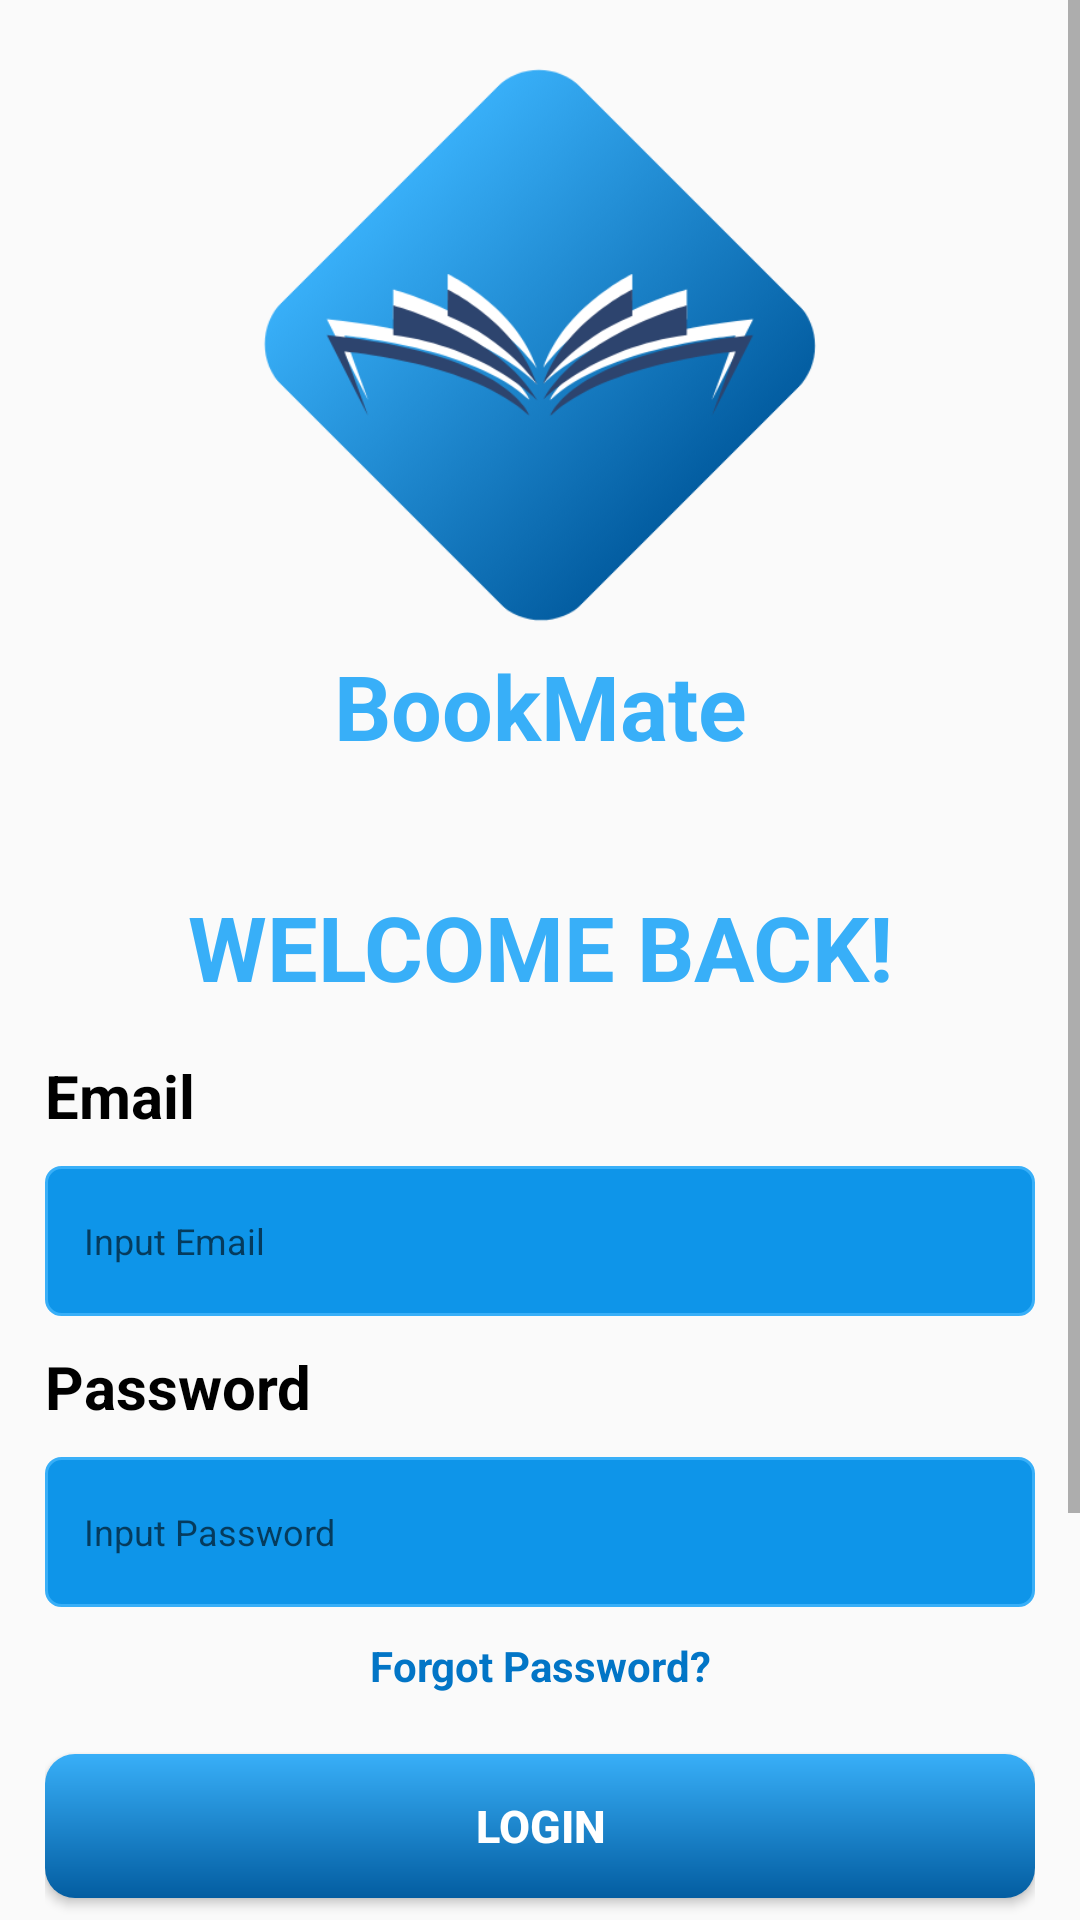

The Android layout XML behind this screen, and the referenced resources:
<!-- AndroidManifest.xml: application theme Theme.BookMate -->
<!-- res/layout/activity_login.xml -->
<?xml version="1.0" encoding="utf-8"?>
<ScrollView
    xmlns:android="http://schemas.android.com/apk/res/android"
    android:layout_width="match_parent"
    android:layout_height="match_parent"
    android:fitsSystemWindows="true">
    <LinearLayout xmlns:android="http://schemas.android.com/apk/res/android"
        xmlns:app="http://schemas.android.com/apk/res-auto"
        android:layout_width="match_parent"
        android:layout_height="match_parent"
        android:orientation="vertical"
        android:padding="15dp">

        <ImageView
            android:layout_width="200dp"
            android:layout_height="200dp"
            android:layout_gravity="center"
            android:src="@drawable/bookmate_logo" />

        <TextView
            android:layout_width="match_parent"
            android:layout_height="wrap_content"
            android:gravity="center"
            android:layout_marginBottom="40dp"
            android:text="BookMate"
            android:textColor="@color/Lochmara_400"
            android:textSize="30sp"
            android:textStyle="bold" />

        <TextView
            android:layout_width="match_parent"
            android:layout_height="wrap_content"
            android:gravity="center"
            android:text="WELCOME BACK!"
            android:textColor="@color/Lochmara_400"
            android:textSize="30sp"
            android:textStyle="bold"
            android:layout_gravity="center"
            android:layout_marginBottom="16dp" />

        <TextView
            android:layout_width="match_parent"
            android:layout_height="wrap_content"
            android:text="Email"
            android:textColor="@color/Black"
            android:textSize="20sp"
            android:textStyle="bold"
            android:layout_marginBottom="10dp" />

        <com.google.android.material.textfield.TextInputLayout
            android:layout_width="match_parent"
            android:layout_height="50dp"
            android:layout_marginBottom="10dp"
            app:boxBackgroundMode="outline"
            app:boxStrokeColor="@color/Lochmara_400"
            app:hintEnabled="false">

            <com.google.android.material.textfield.TextInputEditText
                android:id="@+id/emailInput"
                android:layout_width="match_parent"
                android:layout_height="match_parent"
                android:paddingLeft="13dp"
                android:textSize="12sp"
                android:background="@drawable/rounded_edit_text"
                android:hint="Input Email"
                android:inputType="textEmailAddress" />
        </com.google.android.material.textfield.TextInputLayout>

        <TextView
            android:layout_width="match_parent"
            android:layout_height="wrap_content"
            android:text="Password"
            android:textColor="@color/Black"
            android:textSize="20sp"
            android:textStyle="bold"
            android:layout_marginBottom="10dp" />

        <com.google.android.material.textfield.TextInputLayout
            android:layout_width="match_parent"
            android:layout_height="50dp"
            android:layout_marginBottom="10dp"
            app:boxBackgroundMode="outline"
            app:boxStrokeColor="@color/Lochmara_400"
            app:hintEnabled="false">

            <com.google.android.material.textfield.TextInputEditText
                android:id="@+id/passwordInput"
                android:layout_width="match_parent"
                android:layout_height="match_parent"
                android:paddingLeft="13dp"
                android:textSize="12sp"
                android:background="@drawable/rounded_edit_text"
                android:hint="Input Password"
                android:inputType="textPassword" />
        </com.google.android.material.textfield.TextInputLayout>

        <TextView
            android:id="@+id/forgotPasswordLink"
            android:layout_width="match_parent"
            android:layout_height="wrap_content"
            android:text="Forgot Password?"
            android:textColor="@color/Lochmara_600"
            android:textSize="14sp"
            android:textStyle="bold"
            android:gravity="center"
            android:layout_marginBottom="10dp"
            android:clickable="true"
            android:focusable="true" />

        <Button
            android:id="@+id/loginButton"
            android:layout_width="match_parent"
            android:layout_height="wrap_content"
            android:layout_marginTop="10dp"
            android:layout_marginBottom="10dp"
            android:background="@drawable/gradient_color"
            android:text="LOGIN"
            android:textColor="@android:color/white"
            android:textStyle="bold"
            android:textSize="15sp" />

        <LinearLayout
            android:layout_width="match_parent"
            android:layout_height="wrap_content"
            android:orientation="horizontal"
            android:gravity="center"
            android:layout_marginTop="15dp"
            android:layout_marginBottom="15dp">

            <View
                android:layout_width="0dp"
                android:layout_height="1dp"
                android:layout_weight="1"
                android:background="@color/Lochmara_400" />

            <TextView
                android:layout_width="wrap_content"
                android:layout_height="wrap_content"
                android:text="OR"
                android:textColor="@color/Lochmara_400"
                android:textSize="16sp"
                android:layout_marginStart="8dp"
                android:layout_marginEnd="8dp" />

            <View
                android:layout_width="0dp"
                android:layout_height="1dp"
                android:layout_weight="1"
                android:background="@color/Lochmara_400" />

        </LinearLayout>

        <LinearLayout
            android:id="@+id/googleButton"
            android:layout_width="match_parent"
            android:layout_height="wrap_content"
            android:orientation="horizontal"
            android:gravity="center"
            android:layout_marginTop="10dp"
            android:background="@drawable/google_button_border"
            android:padding="10dp"
            android:layout_marginBottom="10dp">

            <ImageView
                android:layout_width="24dp"
                android:layout_height="24dp"
                android:src="@drawable/google_logo"
                android:layout_marginEnd="8dp" />

            <TextView
                android:layout_width="wrap_content"
                android:layout_height="wrap_content"
                android:text="Login With Google"
                android:textColor="@android:color/black"
                android:textSize="16sp"
                android:textStyle="bold" />
        </LinearLayout>


        <LinearLayout
            android:layout_width="wrap_content"
            android:layout_height="wrap_content"
            android:orientation="horizontal"
            android:gravity="center"
            android:layout_gravity="center"
            android:layout_marginTop="20dp">

            <TextView
                android:layout_width="wrap_content"
                android:layout_height="wrap_content"
                android:text="Doesn't Have an Account?"
                android:textStyle="bold"
                android:textSize="14sp"
                android:textColor="@android:color/black"
                android:layout_marginEnd="5dp" />

            <TextView
                android:id="@+id/signupLink"
                android:layout_width="wrap_content"
                android:layout_height="wrap_content"
                android:text="Register Here"
                android:textStyle="bold"
                android:textSize="14sp"
                android:textColor="@color/Lochmara_600"
                android:clickable="true"
                android:focusable="true" />
        </LinearLayout>

    </LinearLayout>
</ScrollView>
<!-- resources referenced by this layout -->
<resources>
  <color name="Black">#000000</color> //Text
  <color name="Lochmara_400">#38AFF8</color> //Label, Appname
  <color name="Lochmara_600">#0275C6</color> //Link
  <!-- drawable bookmate_logo: png bitmap (drawable, 29929 bytes) -->
  <!-- drawable google_button_border (drawable) -->
  <?xml version="1.0" encoding="utf-8"?>
  <shape xmlns:android="http://schemas.android.com/apk/res/android">
      <solid android:color="@android:color/transparent" />
      <stroke
          android:width="1dp"
          android:color="@color/Lochmara_500" />
      <corners android:radius="8dp" />
  </shape>
  <!-- drawable gradient_color (drawable) -->
  <?xml version="1.0" encoding="utf-8"?>
  <shape xmlns:android="http://schemas.android.com/apk/res/android">
      <gradient
          android:type="linear"
          android:angle="270"
          android:startColor="#38AFF8"
          android:endColor="#035DA1" />
      <corners android:radius="10dp" />
  </shape>
  <!-- drawable rounded_edit_text (drawable) -->
  <?xml version="1.0" encoding="utf-8"?>
  <shape xmlns:android="http://schemas.android.com/apk/res/android">
      <solid android:color="@color/Lochmara_500" />
      <corners android:radius="5dp" />
      <stroke android:width="1dp" android:color="@color/Lochmara_400" />
  </shape>
  <style name="Theme.BookMate" parent="Base.Theme.BookMate" />
  <color name="Lochmara_500">#0E95E9</color> //Form
  <style name="Base.Theme.BookMate" parent="Theme.AppCompat.Light.NoActionBar">
          
          
      </style>
</resources>
